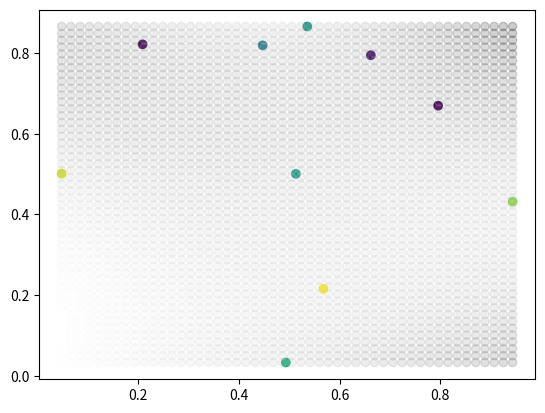

The matplotlib source for this figure:
import itertools
import numpy as np
import matplotlib.pyplot as plt
from scipy.interpolate import interp1d
from matplotlib import cm


def main():
    # Generate Data...
    numdata = 10
    data = getData()
    x = data[:,0]
    y = data[:,1]
    z = data[:,2]

    x = np.random.random(numdata)
    y = np.random.random(numdata)
    z = np.random.uniform(low=-100, high=0, size=(numdata,))

    # Fit a 3rd order, 2d polynomial
    m = polyfit2d(x,y,z)

    # Evaluate it on a grid...
    nx, ny = 50, 50
    xx, yy = np.meshgrid(np.linspace(x.min(), x.max(), nx),
                         np.linspace(y.min(), y.max(), ny))
    zz = polyval2d(xx, yy, m)

    # plt.contour(xx, yy, zz, 50, extent=(x.min(), x.max(), y.min(), y.max()), alpha=0.6)
    # plt.imshow(zz, extent=(x.min(), x.max(), y.min(), y.max()), origin='lower', alpha=0.5)
    plt.scatter(x, y, c=z)

    coords = combine(xx, yy, zz)
    x_coords = [item[0] for item in coords]
    y_coords = [item[1] for item in coords]
    z_coords = [item[2] for item in coords]
    plt.scatter(x_coords, y_coords, c=flatten(z_coords), alpha=0.2, cmap='Greys')

    plt.show()
    print('done')

def flatten(x):
    m = interp1d([min(x), max(x)], [1, 0])
    for i, v in enumerate(x):
        x[i] = m(v)

    return x

def combine(xx, yy, zz):
    coords = []
    for i,row in enumerate(xx):
        for j, _ in enumerate(row):
            x = xx[i][j]
            y = yy[i][j]
            z = zz[i][j]
            coords.append([x, y, z])
            print('{}, {}, {}'.format(x, y, z))

    return coords

def getData():

    return np.array([
        [12.5,70,81.32], [25,70,88.54], [37.5,70,67.58], [50,70,55.32],
        [62.5,70,56.84], [77,70,49.52], [0,11.5,71.32], [77,57.5,67.20],
        [0,23,58.54], [25,46,51.32], [37.5,46,49.52], [0,34.5,63.22],
        [25,34.5,48.32], [37.5,34.5,82.30], [50,34.5,56.42], [77,34.5,48.32],
        [37.5,23,67.32], [0,46,64.20], [77,11.5,41.89], [77,46,55.54],
        [77,23,52.22], [0,57.5,93.72], [0,70,98.20], [77,0,42.32]
    ])

def polyfit2d(x, y, z, order=3):
    ncols = (order + 1)**2
    G = np.zeros((x.size, ncols))
    ij = itertools.product(range(order+1), range(order+1))
    for k, (i,j) in enumerate(ij):
        G[:,k] = x**i * y**j
    m, _, _, _ = np.linalg.lstsq(G, z, rcond=None)
    return m

def polyval2d(x, y, m):
    order = int(np.sqrt(len(m))) - 1
    ij = itertools.product(range(order+1), range(order+1))
    z = np.zeros_like(x)
    for a, (i,j) in zip(m, ij):
        z += a * x**i * y**j
    return z

main()